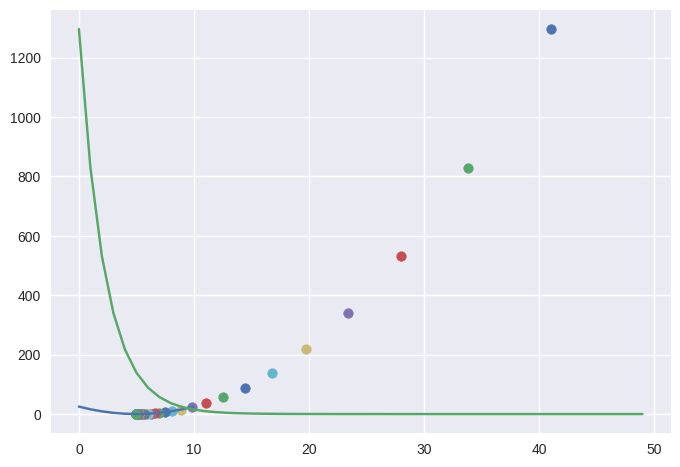

Here is the Python script that generated this plot:
import numpy as np
import matplotlib.pyplot as plt

X = np.arange(11)
Y = (X - 5 ) ** 2

print(X, Y)

# print(plt.style.available)
plt.style.use('seaborn-v0_8')
# plt.xlim(-5, 25)
# plt.ylim(-5, 30)

plt.plot(X, Y)
# plt.ylabel('f(x)')
# plt.xlabel('x')
# plt.show()

x = 50
step = 0.1

error = []
for i in range(50):
    grad = 2 * (x - 5)
    x = x - step * grad
    e = (x - 5) ** 2
    plt.scatter(x, e)
    error.append(e)

plt.show()
plt.plot(error)
plt.show()




